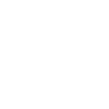
t = 0.00 s
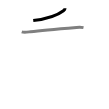
t = 1.50 s
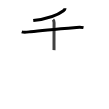
t = 2.75 s
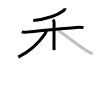
t = 4.25 s
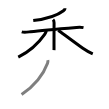
t = 5.50 s
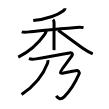
t = 7.00 s

The animated SVG that drew these frames (rendered in a browser with its animation timeline set to each time). Animation: 7 SMIL elements (animate=7); one cycle of 7.00 s.

<svg width="109px" height="109px" viewBox="0 0 px 109px" xmlns="http://www.w3.org/2000/svg" xmlns:xlink="http://www.w3.org/1999/xlink" xml:space="preserve" version="1.1"  baseProfile="full">
<path d="M65.04,8.25c0,1-0.88,1.88-1.61,2.44c-4.86,3.75-14.4,7.94-30.18,9.82" style="fill:none;stroke:black;stroke-width:3;opacity:0">
  <animate attributeType="CSS" attributeName="opacity" from="0" to="1" begin="0s" dur="1s" repeatCount="Indefinite" fill="freeze" />
</path>
<path d="M21.75,31.87c2.46,0.82,6.23,0.13,8.76-0.15c11.52-1.31,34.14-3.24,46-4.25c2.28-0.19,4.74-0.27,6.99,0.18" style="fill:none;stroke:black;stroke-width:3;opacity:0">
  <animate attributeType="CSS" attributeName="opacity" from="0" to="1" begin="1s" dur="1s" repeatCount="Indefinite" fill="freeze" />
</path>
<path d="M52.97,19.66c0.87,0.87,1.1,1.84,1.1,3.1c0,0.69-0.06,12.62-0.06,21.24c0,2.58,0.04,4.86-0.01,6.13" style="fill:none;stroke:black;stroke-width:3;opacity:0">
  <animate attributeType="CSS" attributeName="opacity" from="0" to="1" begin="2s" dur="1s" repeatCount="Indefinite" fill="freeze" />
</path>
<path d="M46.25,30.78c0,0.97-0.67,2.18-1.59,3.51C38.73,42.83,30.8,50.74,18.25,57.1" style="fill:none;stroke:black;stroke-width:3;opacity:0">
  <animate attributeType="CSS" attributeName="opacity" from="0" to="1" begin="3s" dur="1s" repeatCount="Indefinite" fill="freeze" />
</path>
<path d="M58.25,30.31c3.61,2.6,16.46,12.23,24.58,18.01c3.37,2.4,6.29,3.93,9.92,5.49" style="fill:none;stroke:black;stroke-width:3;opacity:0">
  <animate attributeType="CSS" attributeName="opacity" from="0" to="1" begin="4s" dur="1s" repeatCount="Indefinite" fill="freeze" />
</path>
<path d="M47.81,60.14c0.19,0.98,0.16,1.92-0.27,3.08c-3.29,8.9-10.66,20.9-25.96,31.38" style="fill:none;stroke:black;stroke-width:3;opacity:0">
  <animate attributeType="CSS" attributeName="opacity" from="0" to="1" begin="5s" dur="1s" repeatCount="Indefinite" fill="freeze" />
</path>
<path d="M28.91,58.69c2.25,0.78,4.93,0.54,7.24,0.19c10.61-1.62,24.68-4.3,33.25-5.9c3.23-0.6,3.73,1.27,2.28,3.26C56.73,76.74,55,74.5,75.57,70.68c2.84-0.53,4.43,1.2,3.29,3.76c-3.54,7.93-7.48,15.31-14.47,22.13c-4,3.9-6.68,1.5-8.16-0.6" style="fill:none;stroke:black;stroke-width:3;opacity:0">
  <animate attributeType="CSS" attributeName="opacity" from="0" to="1" begin="6s" dur="1s" repeatCount="Indefinite" fill="freeze" />
</path>
</svg>
